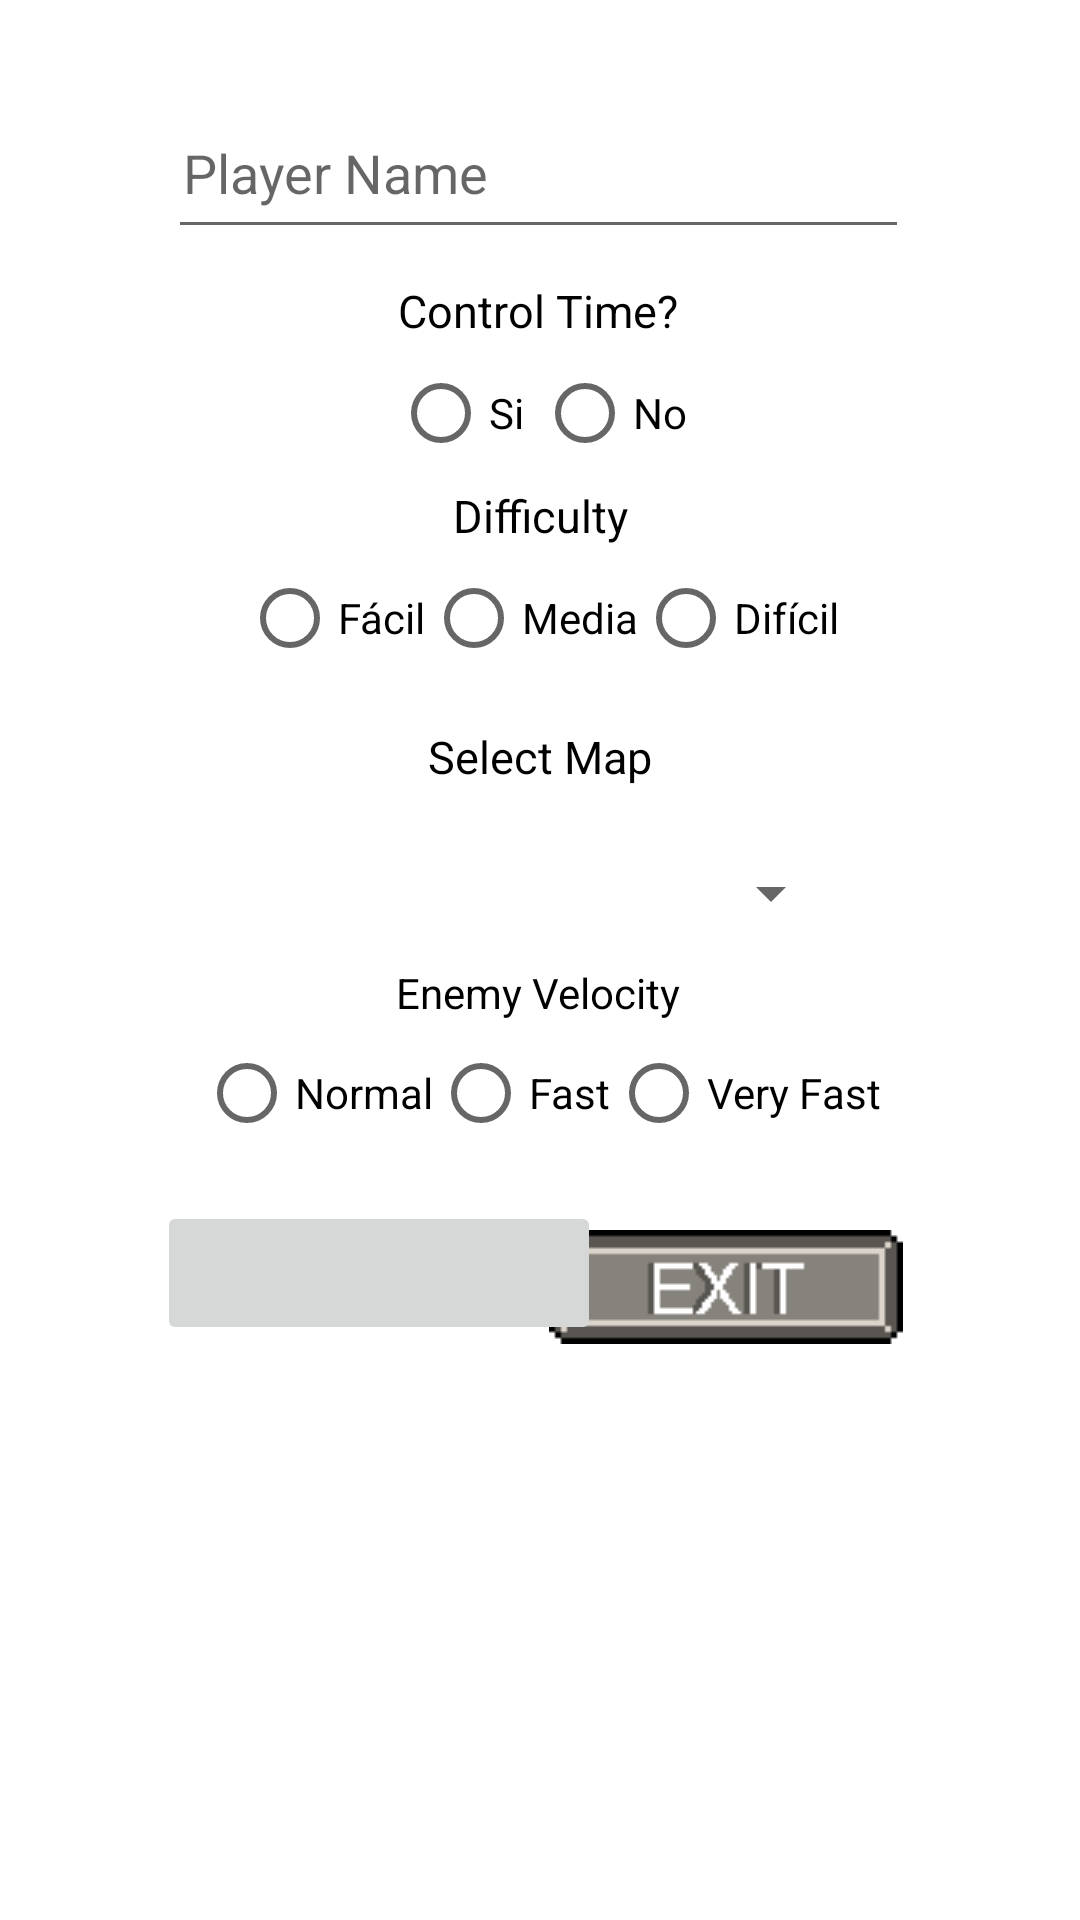

Produce the Android XML layout that renders to this screen, including the resource entries it uses.
<!-- AndroidManifest.xml: application theme Theme.TowerDefense -->
<!-- res/layout/fragment_option.xml -->
<?xml version="1.0" encoding="utf-8"?>
<androidx.constraintlayout.widget.ConstraintLayout xmlns:android="http://schemas.android.com/apk/res/android"
    xmlns:app="http://schemas.android.com/apk/res-auto"
    android:layout_width="match_parent"
    android:layout_height="match_parent">


    <EditText
        android:id="@+id/nombreEditText"
        android:layout_width="247dp"
        android:layout_height="51dp"
        android:layout_marginTop="32dp"
        android:hint="@string/nombre_del_jugador"
        android:inputType="text"
        android:maxLines="1"
        android:padding="5dp"
        app:layout_constraintEnd_toEndOf="parent"
        app:layout_constraintHorizontal_bias="0.497"
        app:layout_constraintStart_toStartOf="parent"
        app:layout_constraintTop_toTopOf="parent" />

    <TextView
        android:id="@+id/time_controller"
        android:layout_width="wrap_content"
        android:layout_height="wrap_content"
        android:text="@string/controlar_tiempo"
        android:textColor="@color/black"
        android:textSize="15sp"
        app:layout_constraintBottom_toBottomOf="parent"
        app:layout_constraintEnd_toEndOf="parent"
        app:layout_constraintHorizontal_bias="0.498"
        app:layout_constraintStart_toStartOf="parent"
        app:layout_constraintTop_toBottomOf="@+id/nombreEditText"
        app:layout_constraintVertical_bias="0.019" />

    <RadioGroup
        android:id="@+id/time_group"
        android:layout_width="wrap_content"
        android:layout_height="wrap_content"
        android:orientation="horizontal"
        app:layout_constraintEnd_toEndOf="parent"
        app:layout_constraintStart_toStartOf="parent"
        app:layout_constraintTop_toBottomOf="@+id/time_controller">

        <RadioButton
            android:id="@+id/yes_time"
            android:layout_width="wrap_content"
            android:layout_height="wrap_content"
            android:text="@string/si" />

        <RadioButton
            android:id="@+id/no_time"
            android:layout_width="wrap_content"
            android:layout_height="wrap_content"
            android:text="@string/no" />


    </RadioGroup>

    <TextView
        android:id="@+id/difficulty_text"
        android:layout_width="wrap_content"
        android:layout_height="wrap_content"
        android:text="@string/dificultad"
        android:textColor="@color/black"
        android:textSize="15sp"
        app:layout_constraintEnd_toEndOf="parent"
        app:layout_constraintStart_toStartOf="parent"
        app:layout_constraintTop_toBottomOf="@+id/time_group" />

    <RadioGroup
        android:id="@+id/difficulty_group"
        android:layout_width="wrap_content"
        android:layout_height="wrap_content"
        android:orientation="horizontal"
        app:layout_constraintEnd_toEndOf="parent"
        app:layout_constraintStart_toStartOf="parent"
        app:layout_constraintTop_toBottomOf="@+id/difficulty_text">

        <RadioButton
            android:id="@+id/easy_button"
            android:layout_width="wrap_content"
            android:layout_height="wrap_content"
            android:text="@string/easy" />

        <RadioButton
            android:id="@+id/medium_button"
            android:layout_width="wrap_content"
            android:layout_height="wrap_content"
            android:text="@string/media" />

        <RadioButton
            android:id="@+id/hard_button"
            android:layout_width="wrap_content"
            android:layout_height="wrap_content"
            android:text="@string/dif_cil" />
    </RadioGroup>

    <TextView
        android:id="@+id/map_select"
        android:layout_width="wrap_content"
        android:layout_height="wrap_content"
        android:layout_marginTop="12dp"
        android:text="@string/selecciona_mapa"
        android:textColor="@color/black"
        android:textSize="15sp"
        app:layout_constraintEnd_toEndOf="parent"
        app:layout_constraintStart_toStartOf="parent"
        app:layout_constraintTop_toBottomOf="@+id/difficulty_group" />

    <Spinner
        android:id="@+id/spinnerMap"
        android:layout_width="202dp"
        android:layout_height="47dp"
        android:layout_marginTop="12dp"
        app:layout_constraintEnd_toEndOf="parent"
        app:layout_constraintStart_toStartOf="parent"
        app:layout_constraintTop_toBottomOf="@+id/map_select" />

    <ImageButton
        android:id="@+id/exitOptions"
        android:layout_width="136dp"
        android:layout_height="49dp"
        android:layout_margin="16dp"

        android:layout_marginTop="12dp"
        android:background="@null"
        android:src="@drawable/exit"
        app:layout_constraintEnd_toEndOf="parent"
        app:layout_constraintHorizontal_bias="0.823"
        app:layout_constraintStart_toStartOf="parent"
        app:layout_constraintTop_toBottomOf="@+id/velocity_group" />

    <TextView
        android:id="@+id/velocity"
        android:layout_width="wrap_content"
        android:layout_height="wrap_content"
        android:text="@string/enemy_velocity"
        android:textColor="@color/black"
        app:layout_constraintEnd_toEndOf="parent"
        app:layout_constraintHorizontal_bias="0.498"
        app:layout_constraintStart_toStartOf="parent"
        app:layout_constraintTop_toBottomOf="@+id/spinnerMap" />

    <RadioGroup
        android:id="@+id/velocity_group"
        android:layout_width="wrap_content"
        android:layout_height="wrap_content"
        android:orientation="horizontal"
        app:layout_constraintEnd_toEndOf="parent"
        app:layout_constraintStart_toStartOf="parent"
        app:layout_constraintTop_toBottomOf="@+id/velocity">

        <RadioButton
            android:id="@+id/x1"
            android:layout_width="wrap_content"
            android:layout_height="wrap_content"
            android:text="@string/normal" />

        <RadioButton
            android:id="@+id/x2"
            android:layout_width="wrap_content"
            android:layout_height="wrap_content"
            android:text="@string/fast" />

        <RadioButton
            android:id="@+id/x3"
            android:layout_width="wrap_content"
            android:layout_height="wrap_content"
            android:text="@string/very_fast" />
    </RadioGroup>

    <ImageButton
        android:id="@+id/newGame"
        android:layout_width="148dp"
        android:layout_height="48dp"
        android:layout_marginTop="12dp"
        android:foreground="@drawable/new_game"
        app:layout_constraintEnd_toEndOf="parent"
        app:layout_constraintHorizontal_bias="0.247"
        app:layout_constraintStart_toStartOf="parent"
        app:layout_constraintTop_toBottomOf="@+id/velocity_group" />


</androidx.constraintlayout.widget.ConstraintLayout>
<!-- resources referenced by this layout -->
<resources>
  <!-- drawable exit: png bitmap (drawable, 511 bytes) -->
  <!-- drawable new_game: png bitmap (drawable, 576 bytes) -->
  <string name="controlar_tiempo">Control Time?</string>
  <string name="dif_cil">Difícil</string>
  <string name="dificultad">Difficulty</string>
  <string name="easy">Fácil</string>
  <string name="enemy_velocity">Enemy Velocity</string>
  <string name="fast">Fast</string>
  <string name="media">Media</string>
  <string name="no">No</string>
  <string name="nombre_del_jugador">Player Name</string>
  <string name="normal">Normal</string>
  <string name="selecciona_mapa">Select Map</string>
  <string name="si">Si</string>
  <string name="very_fast">Very Fast</string>
  <style name="Theme.TowerDefense" parent="Theme.MaterialComponents.DayNight.DarkActionBar">
          
          <item name="colorPrimary">@color/purple_500</item>
          <item name="colorPrimaryVariant">@color/purple_700</item>
          <item name="colorOnPrimary">@color/white</item>
          
          <item name="colorSecondary">@color/teal_200</item>
          <item name="colorSecondaryVariant">@color/teal_700</item>
          <item name="colorOnSecondary">@color/black</item>
          
          <item name="android:statusBarColor">?attr/colorPrimaryVariant</item>
          
      </style>
  <!-- not gathered from this repository: default colours our renderer supplied (Android Studio template values) -->
  <color name="purple_500">#FF6200EE</color>
  <color name="purple_700">#FF3700B3</color>
  <color name="teal_200">#FF03DAC5</color>
  <color name="teal_700">#FF018786</color>
  <color name="black">#FF000000</color>
  <color name="white">#FFFFFFFF</color>
</resources>
